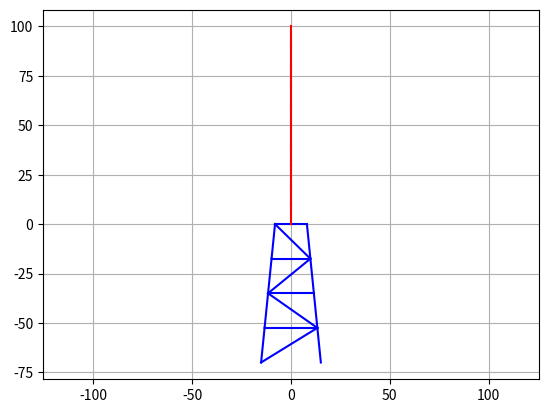

This chart was generated by the following Python code: (Note: this script raises an exception after producing the figure.)
import numpy as np
import matplotlib.pyplot as plt
import scipy.linalg as scp

# Input parameters
# Nacelle
Mass_Nacelle = 5000             # [kg]

# Pile
m_Pile = 1000                   # [kg/m]
EI_Pile = 1e9                   # [N.m2]
EA_Pile = 1e8                   # [N]
H_Pile = 100                    # [m]

# Jacket
m_Jacket = 100                  # [kg/m]
EI_Jacket = 1e7                 # [N.m2]
EA_Jacket = 1e6                 # [N]
H_Jacket = 70                   # [m]
Base_Jacket = 30.23             # [m]
Top_Jacket = 16.13              # [m]

# Define load parameters
f0 = 2                          # [Hz]
A0 = 0.1                        # [m]
T0 = 20                         # [s]

# Define output time vector
dt = 0.01                       # [s]
T = np.arange(0, 5*T0, dt)
nT = len(T)

# Define node coordinates
NodeCoord = ([-(Base_Jacket*4+Top_Jacket*0)/4/2,      -4*H_Jacket/4],  # Point 1
              [(Base_Jacket*4+Top_Jacket*0)/4/2,      -4*H_Jacket/4],  # Point 2
             [-(Base_Jacket*3+Top_Jacket*1)/4/2,      -3*H_Jacket/4],  # Point 3
              [(Base_Jacket*3+Top_Jacket*1)/4/2,      -3*H_Jacket/4],  # Point 4
             [-(Base_Jacket*2+Top_Jacket*2)/4/2,      -2*H_Jacket/4],  # Point 5
              [(Base_Jacket*2+Top_Jacket*2)/4/2,      -2*H_Jacket/4],  # Point 6
             [-(Base_Jacket*1+Top_Jacket*3)/4/2,      -1*H_Jacket/4],  # Point 7
              [(Base_Jacket*1+Top_Jacket*3)/4/2,      -1*H_Jacket/4],  # Point 8
             [-(Base_Jacket*0+Top_Jacket*4)/4/2,       0*H_Jacket/4],  # Point 9
                                             [0,       0*H_Jacket/4],  # Point 10
              [(Base_Jacket*0+Top_Jacket*4)/4/2,       0*H_Jacket/4],  # Point 11
                                             [0,                 10],  # Point 12
                                             [0,                 20],  # Point 13
                                             [0,                 30],  # Point 14
                                             [0,                 40],  # Point 15
                                             [0,                 50],  # Point 16
                                             [0,                 60],  # Point 17
                                             [0,                 70],  # Point 18
                                             [0,                 80],  # Point 19
                                             [0,                 90],  # Point 20
                                             [0,                100])  # Point 21
nNode = len(NodeCoord)

# Define elements (and their properties
#             NodeLeft    NodeRight          m         EA        EI
Elements = (         [1,            3,   m_Jacket,  EA_Jacket, EI_Jacket],
                     [1,            4,   m_Jacket,  EA_Jacket, EI_Jacket],
                     [2,            4,   m_Jacket,  EA_Jacket, EI_Jacket],
                     [3,            4,   m_Jacket,  EA_Jacket, EI_Jacket],
                     [3,            5,   m_Jacket,  EA_Jacket, EI_Jacket],
                     [5,            4,   m_Jacket,  EA_Jacket, EI_Jacket],
                     [4,            6,   m_Jacket,  EA_Jacket, EI_Jacket],
                     [5,            6,   m_Jacket,  EA_Jacket, EI_Jacket],
                     [5,            7,   m_Jacket,  EA_Jacket, EI_Jacket],
                     [5,            8,   m_Jacket,  EA_Jacket, EI_Jacket],
                     [6,            8,   m_Jacket,  EA_Jacket, EI_Jacket],
                     [7,            8,   m_Jacket,  EA_Jacket, EI_Jacket],
                     [7,            9,   m_Jacket,  EA_Jacket, EI_Jacket],
                     [9,            8,   m_Jacket,  EA_Jacket, EI_Jacket],
                     [8,           11,   m_Jacket,  EA_Jacket, EI_Jacket],
                     [9,           10,   m_Jacket,  EA_Jacket, EI_Jacket],
                    [10,           11,   m_Jacket,  EA_Jacket, EI_Jacket],
                    [10,           12,   m_Pile,    EA_Pile,   EI_Pile],
                    [12,           13,   m_Pile,    EA_Pile,   EI_Pile],
                    [13,           14,   m_Pile,    EA_Pile,   EI_Pile],
                    [14,           15,   m_Pile,    EA_Pile,   EI_Pile],
                    [15,           16,   m_Pile,    EA_Pile,   EI_Pile],
                    [16,           17,   m_Pile,    EA_Pile,   EI_Pile],
                    [17,           18,   m_Pile,    EA_Pile,   EI_Pile],
                    [18,           19,   m_Pile,    EA_Pile,   EI_Pile],
                    [19,           20,   m_Pile,    EA_Pile,   EI_Pile],
                    [20,           21,   m_Pile,    EA_Pile,   EI_Pile])
nElem = len(Elements)

plt.figure()
for iElem in np.arange(0, nElem):
    NodeLeft = Elements[iElem][0]-1
    NodeRight = Elements[iElem][1]-1
    m = Elements[iElem][2]
    EA = Elements[iElem][3]
    EI = Elements[iElem][4]
    if m == m_Jacket and EA == EA_Jacket and EI == EI_Jacket:
        c = 'b'
    elif m == m_Pile and EA == EA_Pile and EI == EI_Pile:
        c = 'r'
    else:
        print("ERROR: unknown material. Check your inputs.")
        break
    plt.plot([NodeCoord[NodeLeft][0], NodeCoord[NodeRight][0]], [NodeCoord[NodeLeft][1], NodeCoord[NodeRight][1]], c=c)
plt.axis('equal')
plt.grid()

nDof = 3*nNode              # 3 Degrees of freedom per node
K = np.zeros((nDof*nDof))
M = np.zeros((nDof*nDof))

from module_imports.BeamMatrices import BeamMatricesJacket
for iElem in np.arange(0, nElem):
    # Get the nodes of the elements
    NodeLeft = Elements[iElem][0]-1
    NodeRight = Elements[iElem][1]-1
    
    # Get the degrees of freedom that correspond to each node
    Dofs_Left = 3*(NodeLeft) + np.arange(0, 3)
    Dofs_Right = 3*(NodeRight) + np.arange(0, 3)

    # Get the properties of the element
    m = Elements[iElem][2]
    EA = Elements[iElem][3]
    EI = Elements[iElem][4]

    # Calculate the matrices of the element
    Me, Ke = BeamMatricesJacket(m, EA, EI, ([NodeCoord[NodeLeft][0], NodeCoord[NodeLeft][1]], [NodeCoord[NodeRight][0], NodeCoord[NodeRight][1]]))

    # Assemble the matrices at the correct place
    nodes = np.append(Dofs_Left, Dofs_Right)
    for i in np.arange(0, 6):
        for j in np.arange(0, 6):
            ij = nodes[j] + nodes[i]*nDof
            M[ij] = M[ij] + Me[i, j]
            K[ij] = K[ij] + Ke[i, j]
            
# Reshape the global matrix from a 1-dimensional array to a 2-dimensional array
M = M.reshape((nDof, nDof))
K = K.reshape((nDof, nDof))

nacelle_node = nNode
nacelle_dof_h = 3*(nacelle_node-1)
nacelle_dof_v = 3*(nacelle_node-1)+1
M[nacelle_dof_h, nacelle_dof_h] += Mass_Nacelle
M[nacelle_dof_v, nacelle_dof_v] += Mass_Nacelle

# Look at the matrix structure
plt.figure()
plt.spy(M)
plt.title("Mass matrix")
plt.figure()
plt.spy(K)
plt.title("Stiffness matrix");


DofsP = np.arange(0, 6)          # prescribed DOFs
DofsF = np.arange(0, nDof)       # free DOFs
DofsF = np.delete(DofsF, DofsP)  # remove the fixed DOFs from the free DOFs array

# free & fixed array indices
fx = DofsF[:, np.newaxis]
fy = DofsF[np.newaxis, :]
bx = DofsP[:, np.newaxis]
by = DofsP[np.newaxis, :]

# Mass
M_FF = M[fx, fy]
M_FP = M[fx, by]
M_PF = M[bx, fy]
M_PP = M[bx, by]

# Stiffness
K_FF = K[fx, fy]
K_FP = K[fx, by]
K_PF = K[bx, fy]
K_PP = K[bx, by]

mat = np.dot(np.linalg.inv(M_FF), K_FF)
w2, vr = np.linalg.eig(mat)
w = np.sqrt(w2.real)
f = w/2/np.pi
len(f)

idx = f.argsort()#[::-1]  
f = f[idx]
vr_sorted = vr[:,idx]
ModalShape = np.zeros((nDof, len(f)))
ModalShape[6:, :] = vr_sorted

nMode = 9
plt.figure()
nCol = int(np.round(np.sqrt(nMode)))
nRow = int(np.ceil(nMode/nCol))
for iMode in np.arange(1, nMode + 1):
    plt.subplot(nRow, nCol, iMode)
    Shape = ModalShape[:, iMode]

    # Scale the mode such that maximum deformation is 10
    MaxTranslationx = np.max(np.abs(Shape[0::3]))
    MaxTranslationy = np.max(np.abs(Shape[1::3]))
    Shape[0::3] = Shape[0::3]/MaxTranslationx*10
    Shape[1::3] = Shape[1::3]/MaxTranslationy*10

    # Get the deformed shape
    DisplacedNode = ([i[0] for i in NodeCoord] + Shape[0::3], [i[1] for i in NodeCoord] + Shape[1::3])
    for iElem in np.arange(0, nElem):
        NodeLeft = Elements[iElem][0]-1
        NodeRight = Elements[iElem][1]-1
        m = Elements[iElem][2]
        EA = Elements[iElem][3]
        EI = Elements[iElem][4]
        if m == m_Jacket and EA == EA_Jacket and EI == EI_Jacket:
            c = 'b'
        elif m == m_Pile and EA == EA_Pile and EI == EI_Pile:
            c = 'r'
        else:
            print("ERROR: unknown material. Check your inputs.")
            break
        plt.plot([DisplacedNode[0][NodeLeft], DisplacedNode[0][NodeRight]], 
                    [DisplacedNode[1][NodeLeft], DisplacedNode[1][NodeRight]], c=c)
    plt.title("Mode "+str(iMode)+": f = "+str(round(f[iMode]))+" Hz")
    plt.axis('equal')

# automatically fix subplot spacing
plt.tight_layout()

PHI = vr_sorted[:,0:nMode]

Mm = np.zeros(nMode)
Km = np.zeros(nMode)
Cm = np.zeros(nMode)
ModalDampRatio = 0.01
# Compute your "nMode" entries of the modal mass, stiffness and damping
for iMode in np.arange(0,nMode):
    print('Computing Mode: ',iMode+1) # Starts at 0 off course
    Mm[iMode] = PHI[:,iMode].T @ M_FF @ PHI[:,iMode]
    Km[iMode] = PHI[:,iMode].T @ K_FF @ PHI[:,iMode]
    Cm[iMode] = 2*ModalDampRatio*np.sqrt(Mm[iMode]*Km[iMode])
    print('Mm = ',Mm[iMode],', Km = ', Km[iMode],', Cm = ', Cm[iMode])

# Define the boundary conditions
def ub(t, T0):
    if t <= T0:
        return A0*np.sin(2*np.pi*f0*t)*np.array([1, 0, 0, 1, 0, 0])
    else:
        return np.array([0, 0, 0, 0, 0, 0])
    # Note the change at T0. What effect will this have? 
def dub_dt2(t, T0):
    return -(2*np.pi*f0)**2*ub(t, T0)

def F(t):
    return -PHI.T @ ( K_FP @ ub(t,T0) + M_FP @ dub_dt2(t,T0) )

# Solve the resulting ODE:
def qdot(t,q):
    Um = q[0:nMode]
    Vm = q[nMode:2*nMode]
    Am = ( F(t) - (Km * Um + Cm * Vm) ) / Mm
    return np.append(Vm,Am)
q0 = np.zeros(2*nMode)

import scipy.integrate as scpi
q = scpi.solve_ivp(fun=qdot,y0=q0,t_span=[0,400])
plt.plot(q.y[5]) # Can pick any of 9 modes you like
plt.xlabel("Time [s]")
plt.ylabel("Modal excursion")
plt.title("Modal results");

# Show the result on the original coordinates
U_F = np.zeros((len(q.t),len(PHI[:,0])))
for iMode in np.arange(0,nMode):
    for it in np.arange(0,len(q.t)):
        U_F[it,:] = PHI[:,iMode] * q.y[iMode][it]
        
plt.plot(U_F[:,9])
plt.xlabel("Time [s]")
plt.ylabel("Excursion [m]")
plt.title("FEM results from modal analysis");